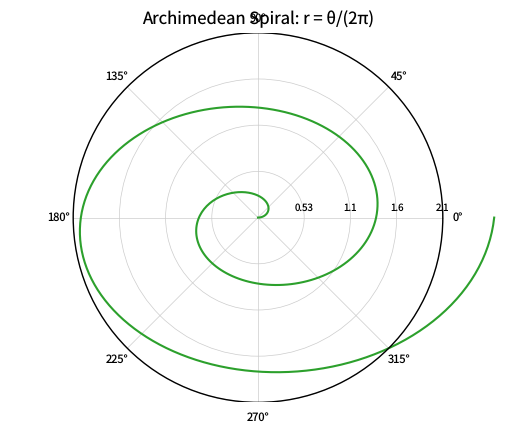

Python code for this plot: (Note: this script raises an exception after producing the figure.)
"""polar-spiral.py — Reference for examples/polar-spiral.lisp"""
import matplotlib
matplotlib.use('Agg')
import matplotlib.pyplot as plt
from matplotlib.patches import Ellipse
import numpy as np

plt.rcParams['savefig.dpi'] = 100
plt.rcParams['text.hinting'] = 'none'
plt.rcParams['svg.fonttype'] = 'path'
plt.rcParams['pdf.fonttype'] = 42

DW = 0.775 * 640
DH = 0.77 * 480
RADIUS_PX = 0.5 * min(DW, DH)
RX = RADIUS_PX / DW
RY = RADIUS_PX / DH
CX, CY = 0.5, 0.5


def draw_polar_background(ax, r_max):
    """Replicate CL polar-axes grid/labels in unit-space [0,1]x[0,1] coordinates."""
    bg = Ellipse((CX, CY), 2*RX, 2*RY, facecolor='white', edgecolor='none', zorder=0)
    ax.add_patch(bg)
    for frac in [0.25, 0.5, 0.75, 1.0]:
        g = Ellipse((CX, CY), 2*RX*frac, 2*RY*frac, fill=False,
                     edgecolor=(0.8, 0.8, 0.8), linewidth=0.5, zorder=1)
        ax.add_patch(g)
    for deg in range(0, 360, 45):
        rad = np.radians(deg)
        ax.plot([CX, CX + RX * np.cos(rad)], [CY, CY + RY * np.sin(rad)],
                color=(0.8, 0.8, 0.8), linewidth=0.5, zorder=1)
    boundary = Ellipse((CX, CY), 2*RX, 2*RY, fill=False,
                        edgecolor='black', linewidth=1.0, zorder=3)
    ax.add_patch(boundary)
    lrx = 1.08 * RADIUS_PX / DW
    lry = 1.08 * RADIUS_PX / DH
    for i, lbl in enumerate(['0°', '45°', '90°', '135°', '180°', '225°', '270°', '315°']):
        rad = np.radians(i * 45)
        ax.text(CX + lrx * np.cos(rad), CY + lry * np.sin(rad),
                lbl, ha='center', va='center', fontsize=8, zorder=4)
    for frac in [0.25, 0.5, 0.75, 1.0]:
        r_tick = r_max * frac
        ax.text(CX + frac * RX, CY + 5.0 / DH,
                f'{r_tick:.2G}', ha='center', va='bottom', fontsize=7, zorder=4)


fig, ax = plt.subplots(figsize=(6.4, 4.8))
ax.set_position([0.125, 0.11, 0.775, 0.77])
ax.axis('off')
ax.set_xlim(0, 1)
ax.set_ylim(0, 1)

# Archimedean spiral: r = θ/(2π), θ from 0 to 4π (two full turns)
theta = np.linspace(0, 4 * np.pi, 301)
r = theta / (2 * np.pi)
r_max = float(np.max(np.abs(r))) * 1.05

draw_polar_background(ax, r_max)

x_data = r * np.cos(theta) * 0.5 / r_max + 0.5
y_data = r * np.sin(theta) * 0.5 / r_max + 0.5
ax.plot(x_data, y_data, color='C2', linewidth=1.5, zorder=2)

title_pad_px = 6.0 * (100.0 / 72.0) + 1.0
y_title = 1.0 + title_pad_px / DH
ax.text(0.5, y_title, 'Archimedean Spiral: r = \u03b8/(2\u03c0)',
        transform=ax.transAxes, ha='center', va='baseline', fontsize=12)

fig.savefig('reference_images/polar-spiral.png')
fig.savefig('reference_images/polar-spiral.svg')
print('Saved reference_images/polar-spiral.svg')
fig.savefig('reference_images/polar-spiral.pdf')
print('Saved reference_images/polar-spiral.pdf')
print('Saved reference_images/polar-spiral.png')
